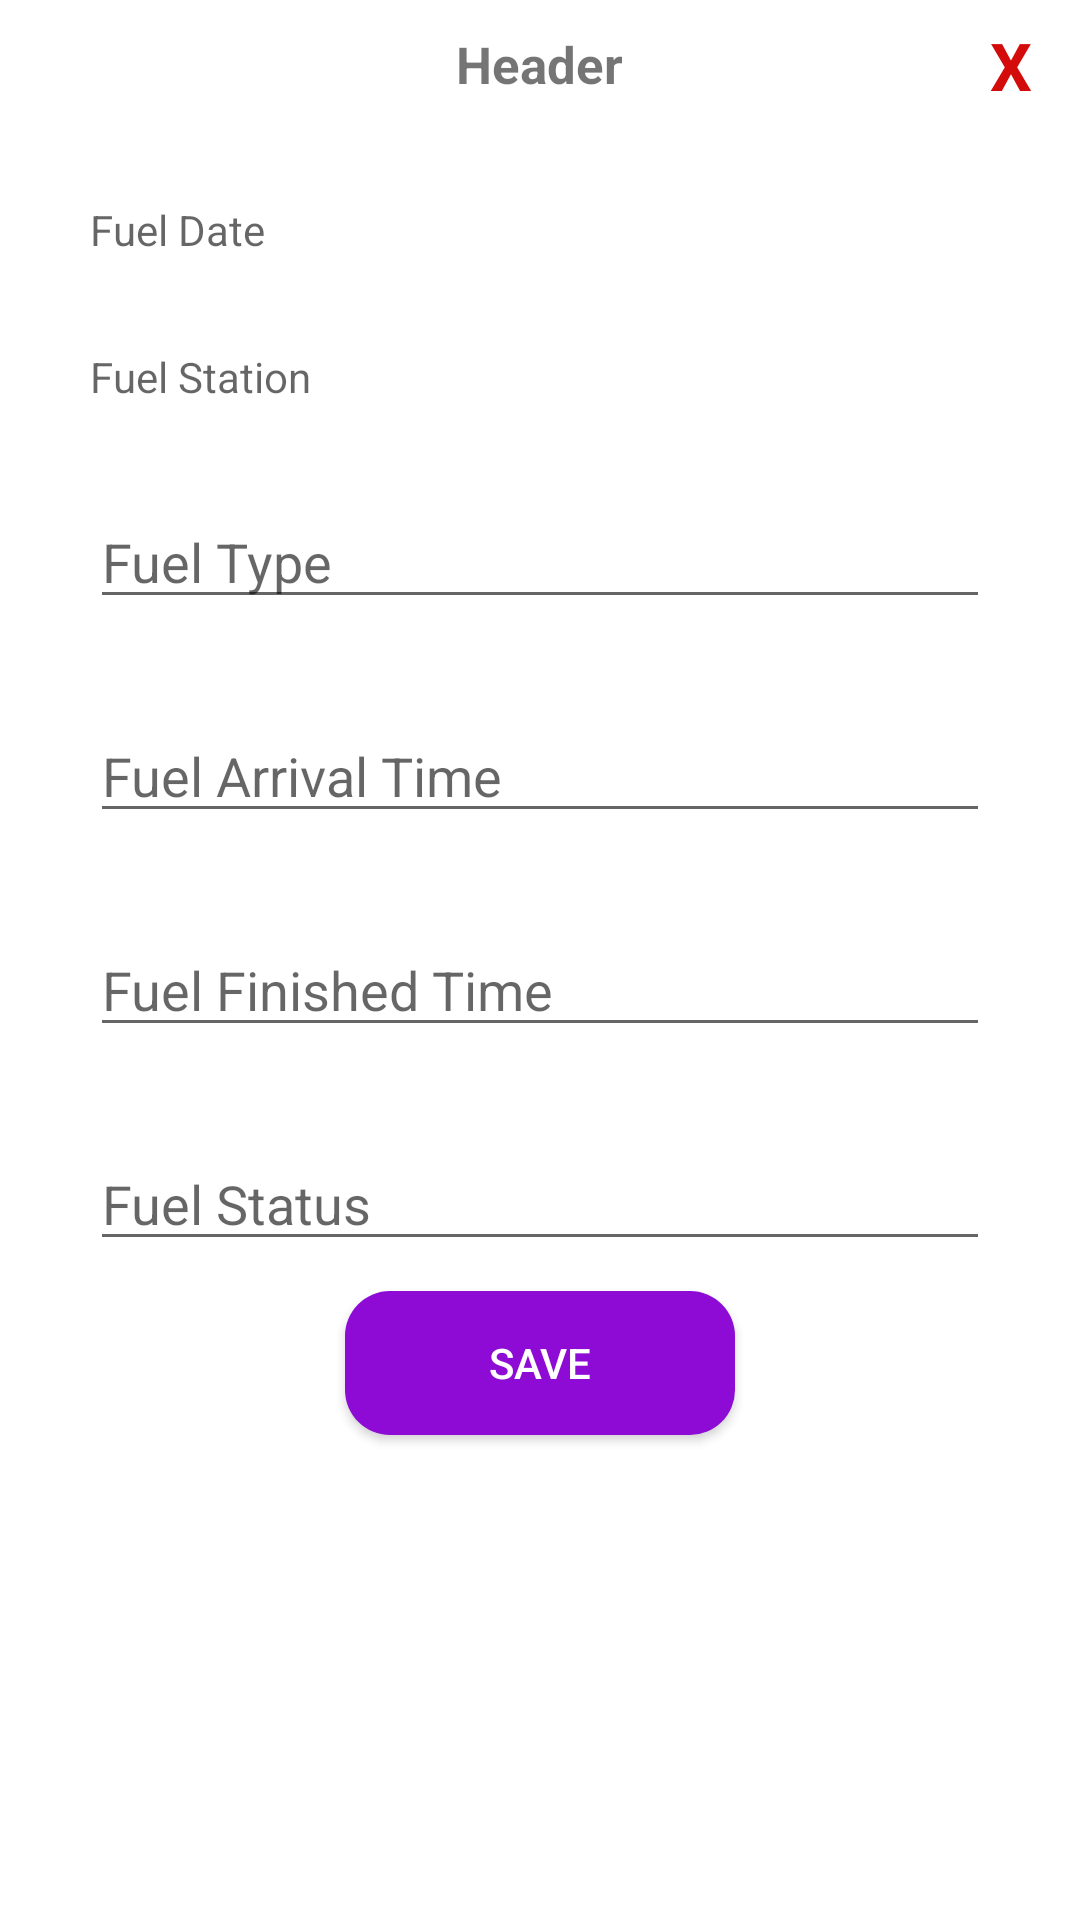

This screen was rendered from an Android layout file. Write that file and the resources it references.
<!-- AndroidManifest.xml: application theme Theme.FuelQueueManagement -->
<!-- res/layout/activity_modify_fuel_details.xml -->
<?xml version="1.0" encoding="utf-8"?>
<LinearLayout
    xmlns:android="http://schemas.android.com/apk/res/android"
    android:orientation="vertical"
    android:layout_width="350dp"
    android:layout_height="580dp"
    android:layout_centerVertical="true"
    android:layout_gravity="center"
    android:background="@drawable/rounded_background">

    <RelativeLayout
        android:layout_width="wrap_content"
        android:layout_height="wrap_content">

        <TextView
            android:id="@+id/modFuel"
            android:layout_width="wrap_content"
            android:layout_height="wrap_content"
            android:layout_centerHorizontal="true"
            android:layout_marginTop="10dp"
            android:text="Header"
            android:textSize="17sp"
            android:textStyle="bold" />

        <TextView
            android:id="@+id/txtClose"
            android:layout_width="30dp"
            android:layout_height="30dp"
            android:text="X"
            android:textColor="#d40b0b"
            android:textSize="22sp"
            android:layout_marginTop="7dp"
            android:textStyle="bold"
            android:layout_alignParentEnd="true"
            android:gravity="left" />

    </RelativeLayout>

    <TextView
        android:id="@+id/edFuelDate"
        android:layout_width="match_parent"
        android:layout_height="wrap_content"
        android:hint="Fuel Date"
        android:layout_marginTop="30dp"
        android:layout_marginLeft="30dp"
        android:layout_marginRight="30dp"/>
    <TextView
        android:id="@+id/edFuelStation"
        android:layout_width="match_parent"
        android:layout_height="wrap_content"
        android:hint="Fuel Station"
        android:layout_marginTop="30dp"
        android:layout_marginLeft="30dp"
        android:layout_marginRight="30dp"/>
    <EditText
        android:id="@+id/edFuelType"
        android:layout_width="match_parent"
        android:layout_height="wrap_content"
        android:hint="Fuel Type"
        android:layout_marginTop="30dp"
        android:layout_marginLeft="30dp"
        android:layout_marginRight="30dp"/>
    <EditText
        android:id="@+id/edFuelArrival"
        android:layout_width="match_parent"
        android:layout_height="wrap_content"
        android:hint="Fuel Arrival Time"
        android:layout_marginTop="30dp"
        android:layout_marginLeft="30dp"
        android:layout_marginRight="30dp"/>
    <EditText
        android:id="@+id/edFuelFinish"
        android:layout_width="match_parent"
        android:layout_height="wrap_content"
        android:hint="Fuel Finished Time"
        android:layout_marginTop="30dp"
        android:layout_marginLeft="30dp"
        android:layout_marginRight="30dp"/>
    <EditText
        android:id="@+id/edFuelStatus"
        android:layout_width="match_parent"
        android:layout_height="wrap_content"
        android:hint="Fuel Status"
        android:layout_marginTop="30dp"
        android:layout_marginLeft="30dp"
        android:layout_marginRight="30dp"/>

    <Button
        android:id="@+id/edBtnFuelDet"
        android:layout_width="130dp"
        android:layout_height="wrap_content"
        android:background="@drawable/button"
        android:text="Save"
        android:textColor="@color/white"
        android:textSize="14sp"
        android:layout_marginTop="10dp"
        android:layout_gravity="center"/>

</LinearLayout>
<!-- resources referenced by this layout -->
<resources>
  <!-- drawable button (drawable) -->
  <?xml version="1.0" encoding="utf-8"?>
  <shape
      xmlns:android="http://schemas.android.com/apk/res/android"
      android:shape="rectangle">
      <solid android:color="#8d0bd4" />
      <corners android:radius="15dp" />
  </shape>
  <!-- drawable rounded_background (drawable) -->
  <?xml version="1.0" encoding="utf-8"?>
  <shape
      xmlns:android="http://schemas.android.com/apk/res/android"
      android:shape="rectangle">
      <solid android:color="#fff" />
      <corners android:radius="15dp" />
  </shape>
  <style name="Theme.FuelQueueManagement" parent="Theme.MaterialComponents.DayNight.DarkActionBar">
          
          <item name="colorPrimary">@color/purple_500</item>
          <item name="colorPrimaryVariant">@color/purple_700</item>
          <item name="colorOnPrimary">@color/white</item>
          
          <item name="colorSecondary">@color/teal_200</item>
          <item name="colorSecondaryVariant">@color/teal_700</item>
          <item name="colorOnSecondary">@color/black</item>
          
          <item name="android:statusBarColor" tools:targetApi="l">?attr/colorPrimaryVariant</item>
          
      </style>
  <!-- not gathered from this repository: default colours our renderer supplied (Android Studio template values) -->
  <color name="purple_500">#FF6200EE</color>
  <color name="purple_700">#FF3700B3</color>
  <color name="teal_200">#FF03DAC5</color>
  <color name="teal_700">#FF018786</color>
  <color name="black">#FF000000</color>
  <color name="white">#FFFFFFFF</color>
</resources>
